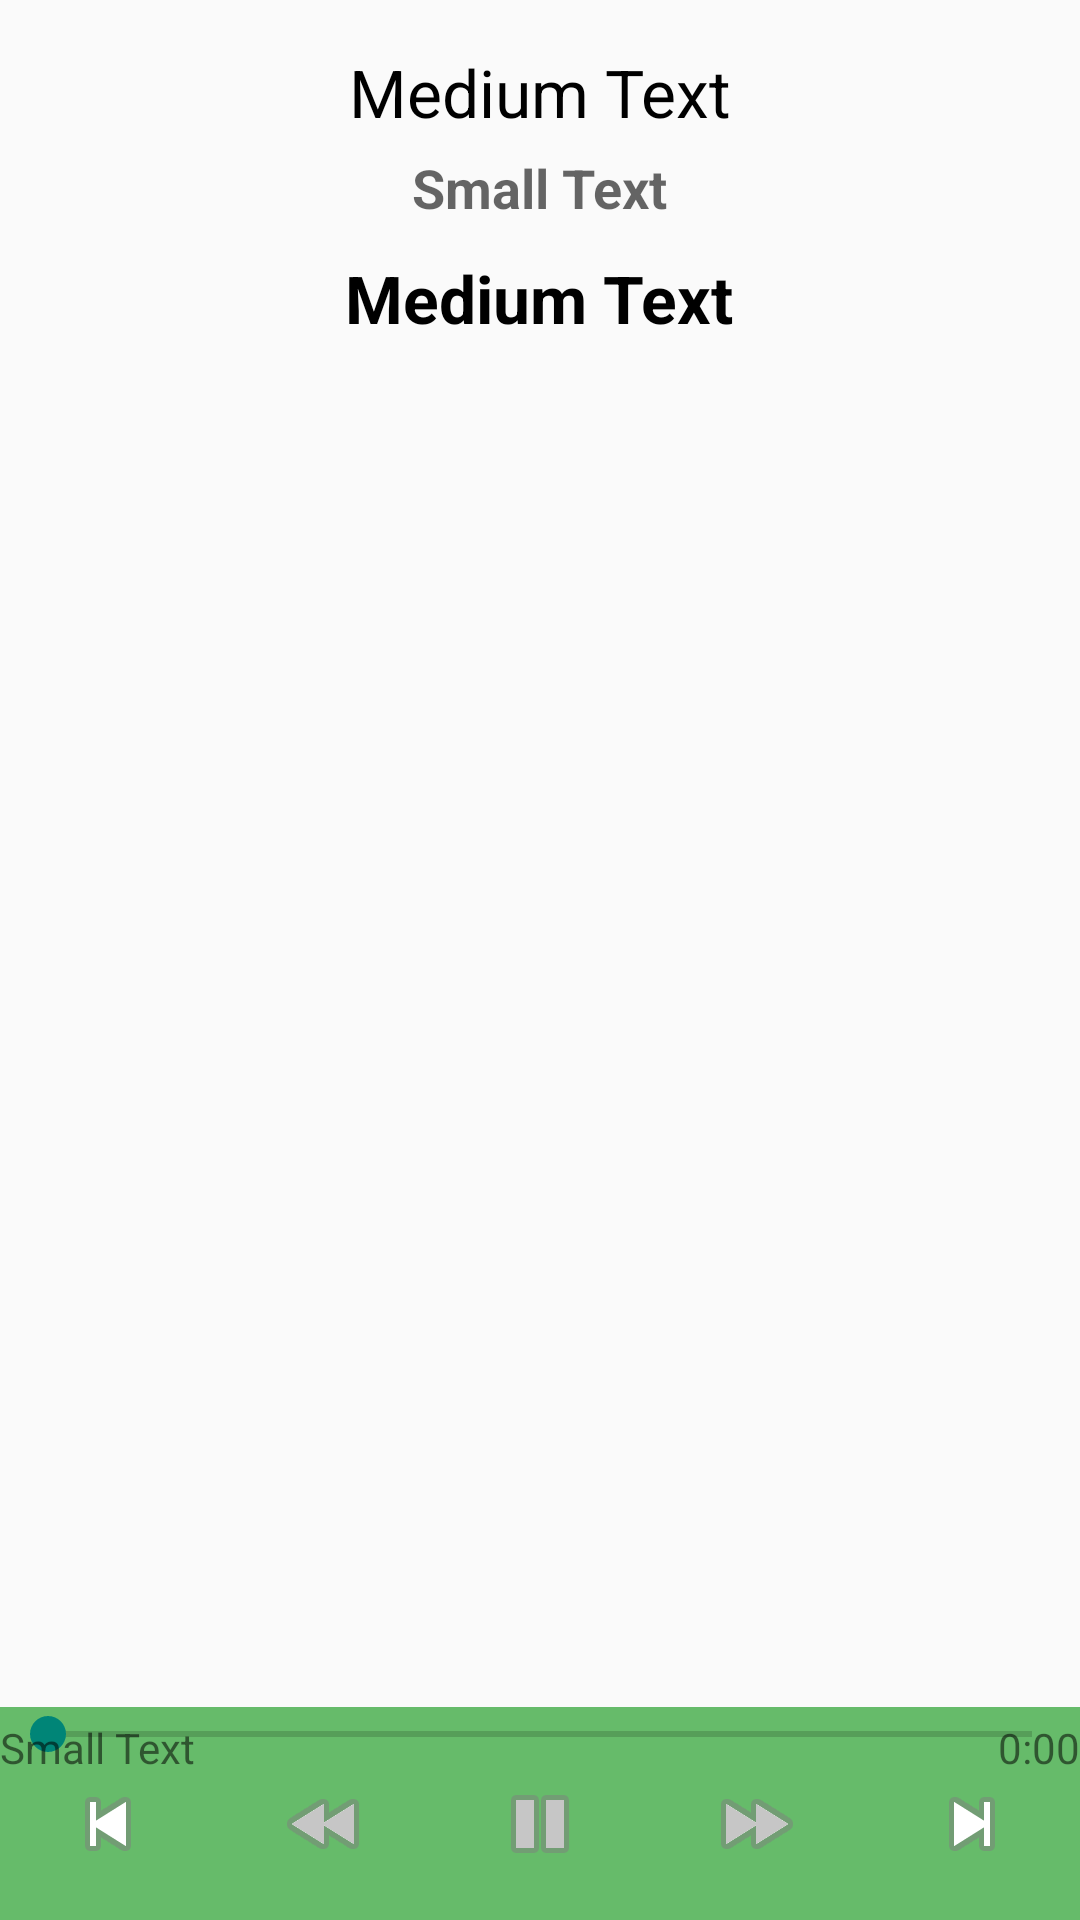

This screen was rendered from an Android layout file. Write that file and the resources it references.
<!-- AndroidManifest.xml: application theme AppTheme -->
<!-- res/layout/fragment_music_player.xml -->
<RelativeLayout xmlns:android="http://schemas.android.com/apk/res/android"
    xmlns:tools="http://schemas.android.com/tools"
    android:layout_width="match_parent"
    android:layout_height="match_parent"
    android:gravity="center_horizontal"
    android:paddingTop="@dimen/activity_vertical_margin"
    tools:context="si.vei.pedram.spotifystreamer.fragments.MusicPlayerFragment">


    <ScrollView
        android:layout_width="match_parent"
        android:layout_height="match_parent">

        <LinearLayout
            android:layout_width="match_parent"
            android:layout_height="match_parent"
            android:gravity="center_horizontal"
            android:orientation="vertical">

            <TextView
                android:id="@+id/music_player_artist_name_textview"
                android:layout_width="wrap_content"
                android:layout_height="wrap_content"
                android:layout_alignParentTop="true"
                android:layout_centerHorizontal="true"
                android:text="Medium Text"
                android:textAppearance="?android:attr/textAppearanceLarge"
                android:textColor="@android:color/black" />

            <TextView
                android:id="@+id/music_player_album_name_textview"
                android:layout_width="wrap_content"
                android:layout_height="wrap_content"
                android:layout_below="@+id/music_player_artist_name_textview"
                android:layout_centerHorizontal="true"
                android:layout_margin="5dp"
                android:text="Small Text"
                android:textAppearance="?android:attr/textAppearanceMedium"
                android:textStyle="bold" />


            <ImageView
                android:id="@+id/music_player_album_art_imageview"
                android:layout_width="match_parent"
                android:layout_height="wrap_content"
                android:layout_below="@+id/music_player_album_name_textview"
                android:layout_centerHorizontal="true"
                android:adjustViewBounds="true" />

            <TextView
                android:id="@+id/music_player_track_name_textview"
                android:layout_width="wrap_content"
                android:layout_height="wrap_content"
                android:layout_below="@id/music_player_album_art_imageview"
                android:layout_centerHorizontal="true"
                android:layout_marginTop="5dp"
                android:text="Medium Text"
                android:textAppearance="?android:attr/textAppearanceLarge"
                android:textColor="@android:color/black"
                android:textStyle="bold" />

        </LinearLayout>

    </ScrollView>

    <LinearLayout
        android:id="@+id/music_player_controller_container"
        android:layout_width="match_parent"
        android:layout_height="wrap_content"
        android:layout_alignParentBottom="true"
        android:background="@color/colorPrimary"
        android:gravity="center_vertical"
        android:orientation="horizontal"
        android:paddingBottom="@dimen/activity_vertical_margin">

        <ImageButton
            android:id="@+id/music_player_previous_track_button"
            android:layout_width="wrap_content"
            android:layout_height="match_parent"
            android:layout_weight="1"
            android:background="?android:attr/selectableItemBackground"
            android:src="@android:drawable/ic_media_previous" />

        <ImageButton
            android:id="@+id/music_player_rewind_button"
            android:layout_width="wrap_content"
            android:layout_height="match_parent"
            android:layout_weight="1"
            android:background="?android:attr/selectableItemBackground"
            android:src="@drawable/ic_media_rew_disabled" />

        <ImageButton
            android:id="@+id/music_player_play_pause_button"
            android:layout_width="wrap_content"
            android:layout_height="match_parent"
            android:layout_weight="1"
            android:background="?android:attr/selectableItemBackground"
            android:src="@drawable/ic_media_pause_disabled" />

        <ImageButton
            android:id="@+id/music_player_forward_button"
            android:layout_width="wrap_content"
            android:layout_height="match_parent"
            android:layout_weight="1"
            android:background="?android:attr/selectableItemBackground"
            android:src="@drawable/ic_media_ff_disabled" />

        <ImageButton
            android:id="@+id/music_player_next_track_button"
            android:layout_width="wrap_content"
            android:layout_height="match_parent"
            android:layout_weight="1"
            android:background="?android:attr/selectableItemBackground"
            android:src="@android:drawable/ic_media_next" />
    </LinearLayout>

    <SeekBar
        android:id="@+id/music_player_seekBar"
        android:layout_width="fill_parent"
        android:layout_height="wrap_content"
        android:layout_above="@id/music_player_controller_container"
        android:layout_centerHorizontal="true"
        android:background="@color/colorPrimary"
        android:paddingBottom="5dp" />

    <TextView
        android:id="@+id/music_player_current_time_textview"
        android:layout_width="wrap_content"
        android:layout_height="wrap_content"
        android:layout_above="@id/music_player_controller_container"
        android:layout_alignParentLeft="true"
        android:layout_alignParentStart="true"
        android:text="Small Text"
        android:textAppearance="?android:attr/textAppearanceSmall" />


    <TextView
        android:id="@+id/music_player_track_total_duration_textview"
        android:layout_width="wrap_content"
        android:layout_height="wrap_content"
        android:layout_alignBottom="@+id/music_player_seekBar"
        android:layout_alignParentEnd="true"
        android:layout_alignParentRight="true"
        android:text="0:00"
        android:textAppearance="?android:attr/textAppearanceSmall" />

</RelativeLayout>
<!-- resources referenced by this layout -->
<resources>
  <color name="colorPrimary">#66bb6a</color>
  <dimen name="activity_vertical_margin">16dp</dimen>
  <!-- drawable ic_media_ff_disabled: png bitmap (drawable-xxhdpi, 925 bytes) -->
  <!-- drawable ic_media_pause_disabled: png bitmap (drawable-xxhdpi, 422 bytes) -->
  <!-- drawable ic_media_rew_disabled: png bitmap (drawable-xxhdpi, 1102 bytes) -->
  <style name="AppTheme" parent="Theme.AppCompat.Light.NoActionBar">
          <item name="windowActionBar">false</item>
          <item name="windowNoTitle">true</item>
          <item name="colorPrimary">@color/colorPrimary</item>
          <item name="colorPrimaryDark">@color/colorPrimaryDark</item>
      </style>
  <color name="colorPrimaryDark">#43a047</color>
</resources>
